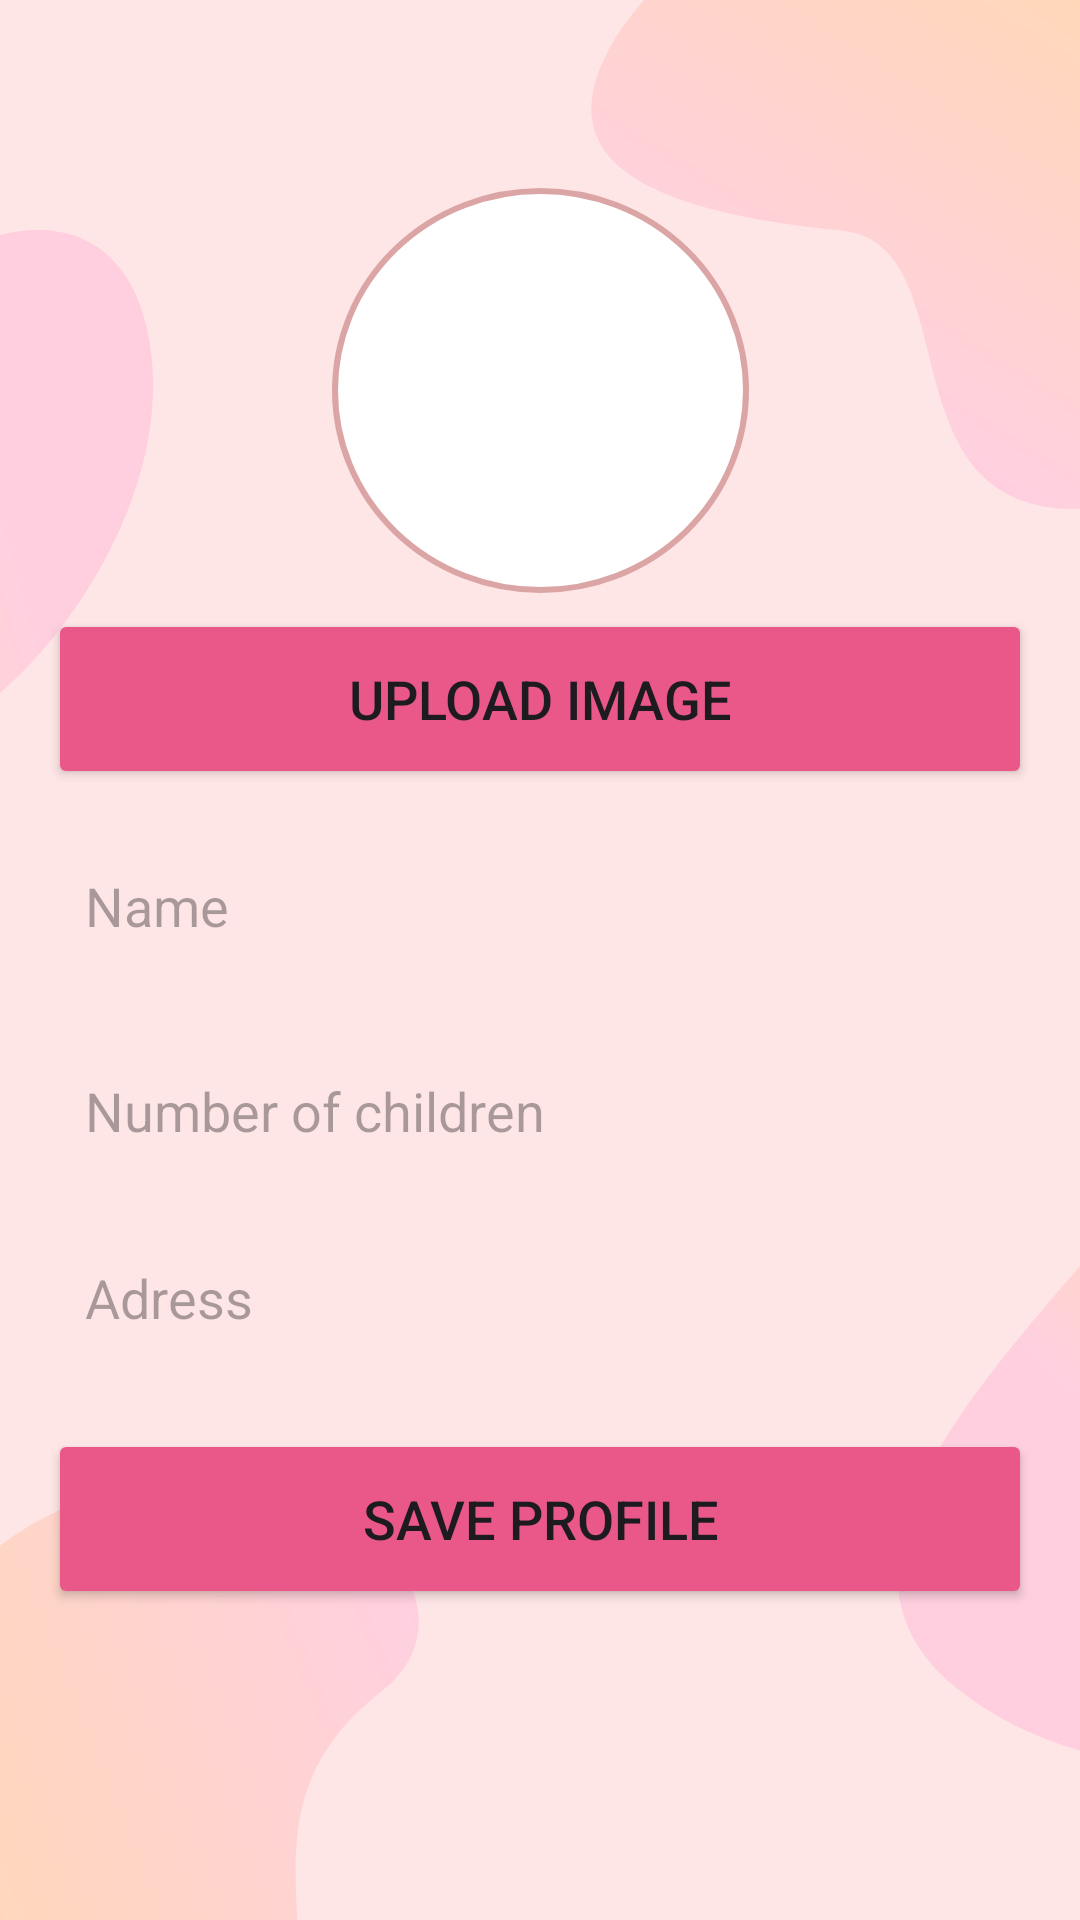

Write the Android layout XML for this screen, with the resource values it uses.
<!-- AndroidManifest.xml: application theme Theme.MyApplication24 -->
<!-- res/layout/fragment_complete_profile.xml -->
<androidx.constraintlayout.widget.ConstraintLayout
    xmlns:android="http://schemas.android.com/apk/res/android"
    xmlns:app="http://schemas.android.com/apk/res-auto"
    xmlns:tools="http://schemas.android.com/tools"
    android:layout_width="match_parent"
    android:layout_height="match_parent"
    android:background="@drawable/ttrx"
    android:padding="16dp">

    <ImageView
        android:id="@+id/profileImageView"
        android:layout_width="139dp"
        android:layout_height="135dp"
        android:background="@drawable/circle_background"
        android:contentDescription="Profile Picture"
        android:scaleType="centerCrop"
        app:layout_constraintBottom_toBottomOf="parent"
        app:layout_constraintEnd_toEndOf="parent"
        app:layout_constraintStart_toStartOf="parent"
        app:layout_constraintTop_toTopOf="parent"
        app:layout_constraintVertical_bias="0.099" />

    <EditText
        android:id="@+id/name"
        android:layout_width="match_parent"
        android:layout_height="50dp"
        android:background="@drawable/custom_edittext"
        android:drawablePadding="8dp"
        android:hint=" Name"
        android:padding="8dp"
        android:textColor="@color/black"
        android:textColorHighlight="@color/cardview_dark_background"
        app:layout_constraintBottom_toBottomOf="parent"
        app:layout_constraintEnd_toEndOf="parent"
        app:layout_constraintHorizontal_bias="0.0"
        app:layout_constraintStart_toStartOf="parent"
        app:layout_constraintTop_toTopOf="parent"
        app:layout_constraintVertical_bias="0.468" />

    <EditText
        android:id="@+id/noOfChild"
        android:layout_width="match_parent"
        android:layout_height="50dp"
        android:background="@drawable/custom_edittext"
        android:drawablePadding="8dp"
        android:hint=" Number of children"
        android:padding="8dp"
        android:textColor="@color/black"
        android:textColorHighlight="@color/cardview_dark_background"
        app:layout_constraintBottom_toBottomOf="parent"
        app:layout_constraintEnd_toEndOf="parent"
        app:layout_constraintHorizontal_bias="0.0"
        app:layout_constraintStart_toStartOf="parent"
        app:layout_constraintTop_toTopOf="parent"
        app:layout_constraintVertical_bias="0.59" />

    <EditText
        android:id="@+id/address"
        android:layout_width="match_parent"
        android:layout_height="50dp"
        android:background="@drawable/custom_edittext"
        android:drawablePadding="8dp"
        android:hint=" Adress"
        android:padding="8dp"
        android:textColor="@color/black"
        android:textColorHighlight="@color/cardview_dark_background"
        app:layout_constraintBottom_toBottomOf="parent"
        app:layout_constraintEnd_toEndOf="parent"
        app:layout_constraintHorizontal_bias="0.0"
        app:layout_constraintStart_toStartOf="parent"
        app:layout_constraintTop_toTopOf="parent"
        app:layout_constraintVertical_bias="0.702" />

    <Button
        android:id="@+id/confirmButton"
        android:layout_width="match_parent"
        android:layout_height="60dp"
        android:backgroundTint="@color/purple"
        android:text="Save Profile"
        android:textSize="18sp"
        app:cornerRadius="20dp"
        app:layout_constraintBottom_toBottomOf="parent"
        app:layout_constraintEnd_toEndOf="parent"
        app:layout_constraintHorizontal_bias="0.0"
        app:layout_constraintStart_toStartOf="parent"
        app:layout_constraintTop_toTopOf="parent"
        app:layout_constraintVertical_bias="0.84" />

    <Button
        android:id="@+id/uploadImageButton"
        android:layout_width="match_parent"
        android:layout_height="60dp"
        android:backgroundTint="@color/purple"
        android:text="Upload Image"
        android:textSize="18sp"
        app:cornerRadius="20dp"
        app:layout_constraintBottom_toBottomOf="parent"
        app:layout_constraintEnd_toEndOf="parent"
        app:layout_constraintHorizontal_bias="0.0"
        app:layout_constraintStart_toStartOf="parent"
        app:layout_constraintTop_toTopOf="parent"
        app:layout_constraintVertical_bias="0.341" />

</androidx.constraintlayout.widget.ConstraintLayout>
<!-- resources referenced by this layout -->
<resources>
  <color name="black">#FF000000</color>
  <color name="purple">#EA588A</color>
  <!-- drawable circle_background (drawable) -->
  <shape xmlns:android="http://schemas.android.com/apk/res/android"
      android:shape="oval">
      <size
          android:width="100dp"
          android:height="100dp"/>
      <solid android:color="#FFFFFF"/> 
      <stroke
          android:width="2dp"
          android:color="#DCA5A5"/> 
  </shape>
  <!-- drawable ttrx: png bitmap (drawable, 45784 bytes) -->
  <style name="Theme.MyApplication24" parent="Base.Theme.MyApplication24" />
  <style name="Base.Theme.MyApplication24" parent="Theme.Material3.DayNight.NoActionBar">
          
          
      </style>
</resources>
